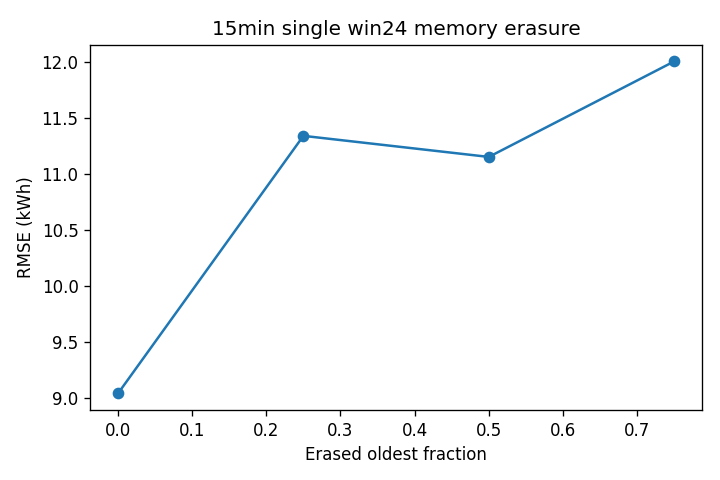

The data file committed next to this chart (first rows):
cutoff, rmse_kwh, mae_kwh, r2, wia
0.0, 9.041, 4.811, 0.9173, 0.9785
0.25, 11.34, 5.903, 0.8698, 0.9635
0.5, 11.15, 5.698, 0.8741, 0.9646
0.75, 12.01, 6.089, 0.854, 0.9574
